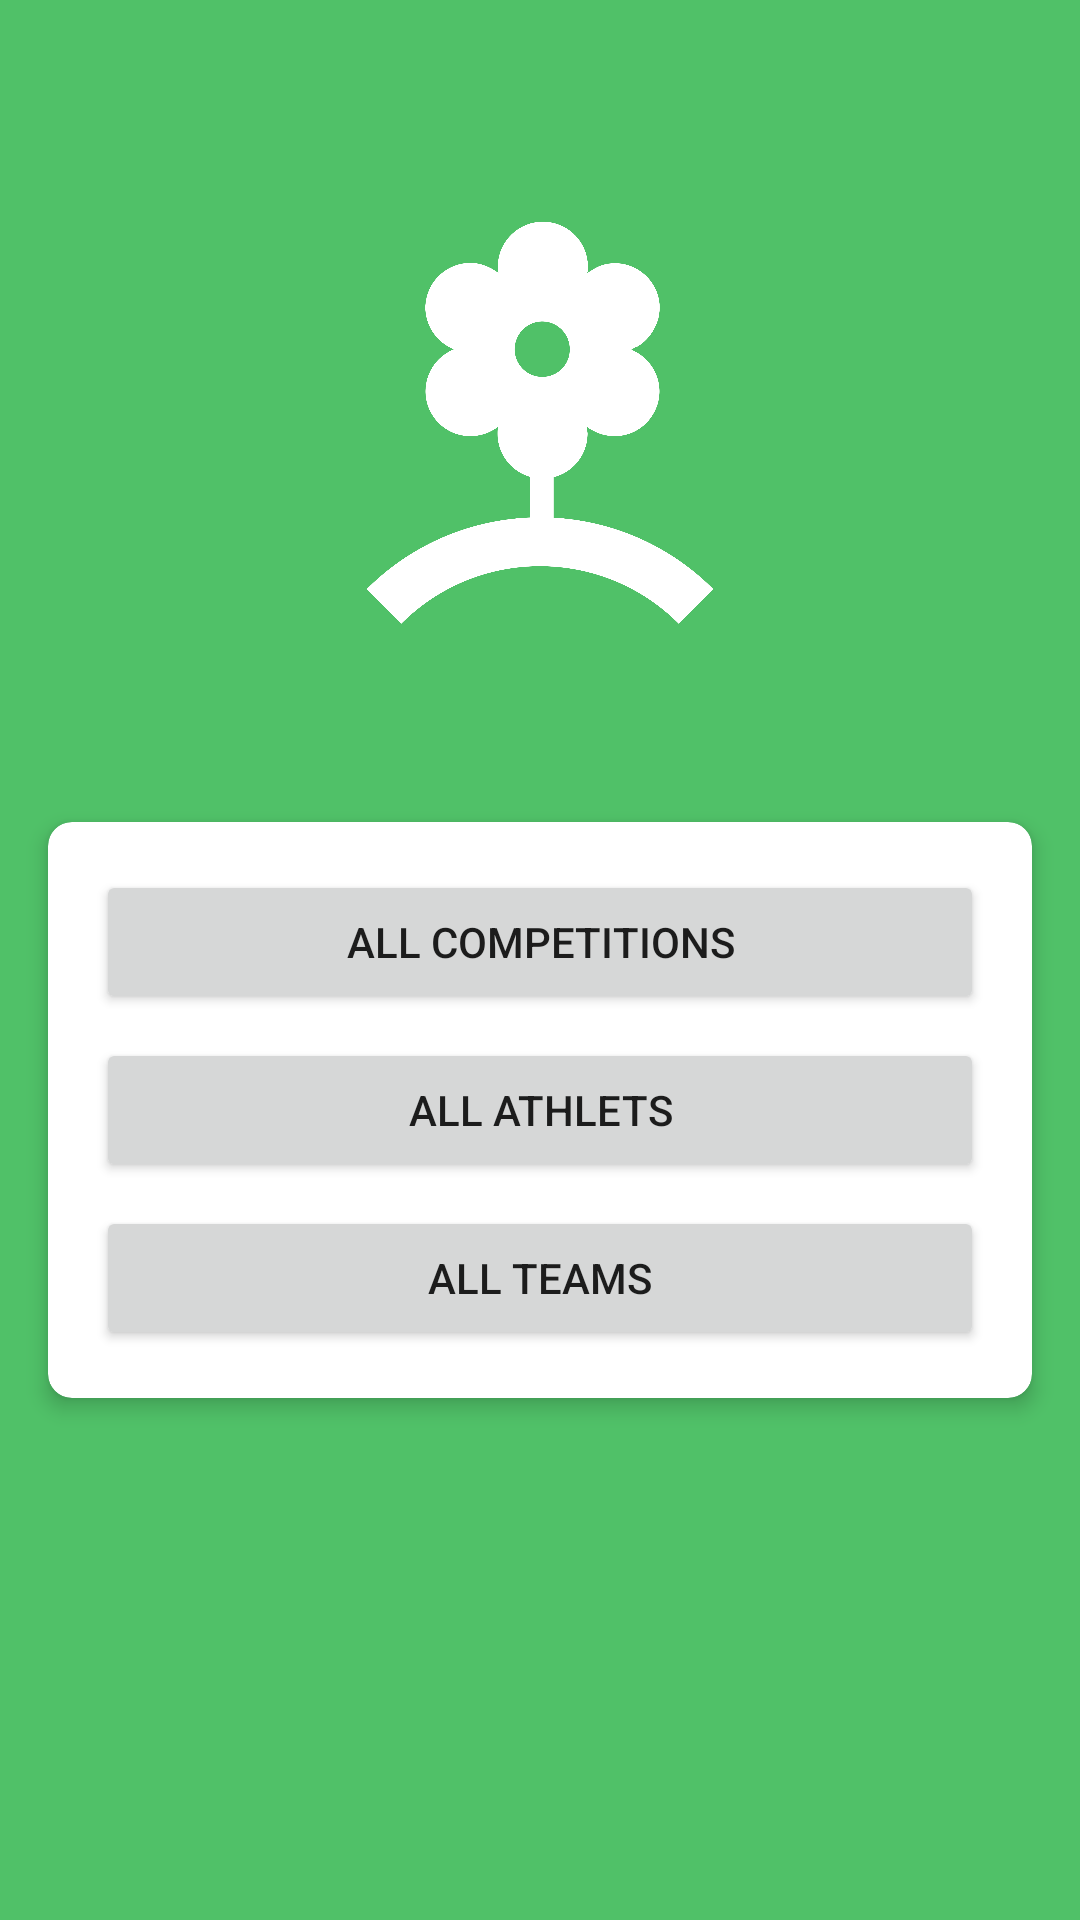

Reconstruct the res/layout file that produces this screen, plus the resources it refers to.
<!-- AndroidManifest.xml: application theme AppTheme -->
<!-- res/layout/activity_main.xml -->
<?xml version="1.0" encoding="utf-8"?>
<androidx.constraintlayout.widget.ConstraintLayout xmlns:android="http://schemas.android.com/apk/res/android"
    xmlns:app="http://schemas.android.com/apk/res-auto"
    xmlns:tools="http://schemas.android.com/tools"
    android:layout_width="match_parent"
    android:layout_height="match_parent"
    android:background="@color/primaryLightColor"
    tools:context=".MainActivity">

    <ImageView
        android:id="@+id/imageView2"
        android:layout_width="250dp"
        android:layout_height="250dp"
        android:layout_marginStart="16dp"
        android:layout_marginTop="16dp"
        android:layout_marginEnd="16dp"
        android:layout_marginBottom="16dp"
        android:cropToPadding="false"
        android:src="@mipmap/flower"
        app:layout_constraintBottom_toTopOf="@+id/materialCardView_DeviceToken"
        app:layout_constraintEnd_toEndOf="parent"
        app:layout_constraintStart_toStartOf="parent"
        app:layout_constraintTop_toTopOf="parent" />

    <com.google.android.material.card.MaterialCardView
        android:id="@+id/materialCardView_DeviceToken"
        android:layout_width="0dp"
        android:layout_height="wrap_content"
        android:layout_marginStart="16dp"
        android:layout_marginTop="8dp"
        android:layout_marginEnd="16dp"
        app:cardCornerRadius="8dp"
        app:cardElevation="4dp"
        app:layout_constraintEnd_toEndOf="parent"
        app:layout_constraintStart_toStartOf="parent"
        app:layout_constraintTop_toBottomOf="@+id/imageView2">

        <androidx.constraintlayout.widget.ConstraintLayout
            android:layout_width="match_parent"
            android:layout_height="wrap_content"
            tools:layout_editor_absoluteX="0dp"
            tools:layout_editor_absoluteY="0dp">


            <Button
                android:id="@+id/allTeams"
                android:layout_width="0dp"
                android:layout_height="wrap_content"
                android:layout_marginTop="8dp"
                android:layout_marginBottom="16dp"
                android:text="All teams"
                app:layout_constraintBottom_toBottomOf="parent"
                app:layout_constraintEnd_toEndOf="@+id/allAthletes"
                app:layout_constraintStart_toStartOf="@+id/allAthletes"
                app:layout_constraintTop_toBottomOf="@+id/allAthletes" />

            <Button
                android:id="@+id/allAthletes"
                android:layout_width="0dp"
                android:layout_height="wrap_content"
                android:layout_marginTop="8dp"
                android:text="All athlets"
                app:layout_constraintEnd_toEndOf="@+id/allCompetitions"
                app:layout_constraintStart_toStartOf="@+id/allCompetitions"
                app:layout_constraintTop_toBottomOf="@+id/allCompetitions" />

            <Button
                android:id="@+id/allCompetitions"
                android:layout_width="0dp"
                android:layout_height="wrap_content"

                android:layout_alignParentBottom="true"
                android:layout_marginStart="16dp"
                android:layout_marginTop="16dp"
                android:layout_marginEnd="16dp"
                android:text="All Competitions"
                app:layout_constraintEnd_toEndOf="parent"
                app:layout_constraintStart_toStartOf="parent"
                app:layout_constraintTop_toTopOf="parent" />


        </androidx.constraintlayout.widget.ConstraintLayout>

    </com.google.android.material.card.MaterialCardView>
</androidx.constraintlayout.widget.ConstraintLayout>
<!-- resources referenced by this layout -->
<resources>
  <color name="primaryLightColor">#50c168</color>
  <!-- mipmap flower: png bitmap (mipmap-xxxhdpi, 345745 bytes) -->
  <style name="AppTheme" parent="Theme.MaterialComponents.Light.DarkActionBar">
          
          <item name="colorPrimary">@color/primaryColor</item>
          <item name="colorPrimaryDark">@color/primaryDarkColor</item>
          <item name="colorAccent">@color/secondaryColor</item>
  
      </style>
  <color name="primaryColor">#07903b</color>
  <color name="primaryDarkColor">#00610e</color>
  <color name="secondaryColor">#c6540a</color>
</resources>
